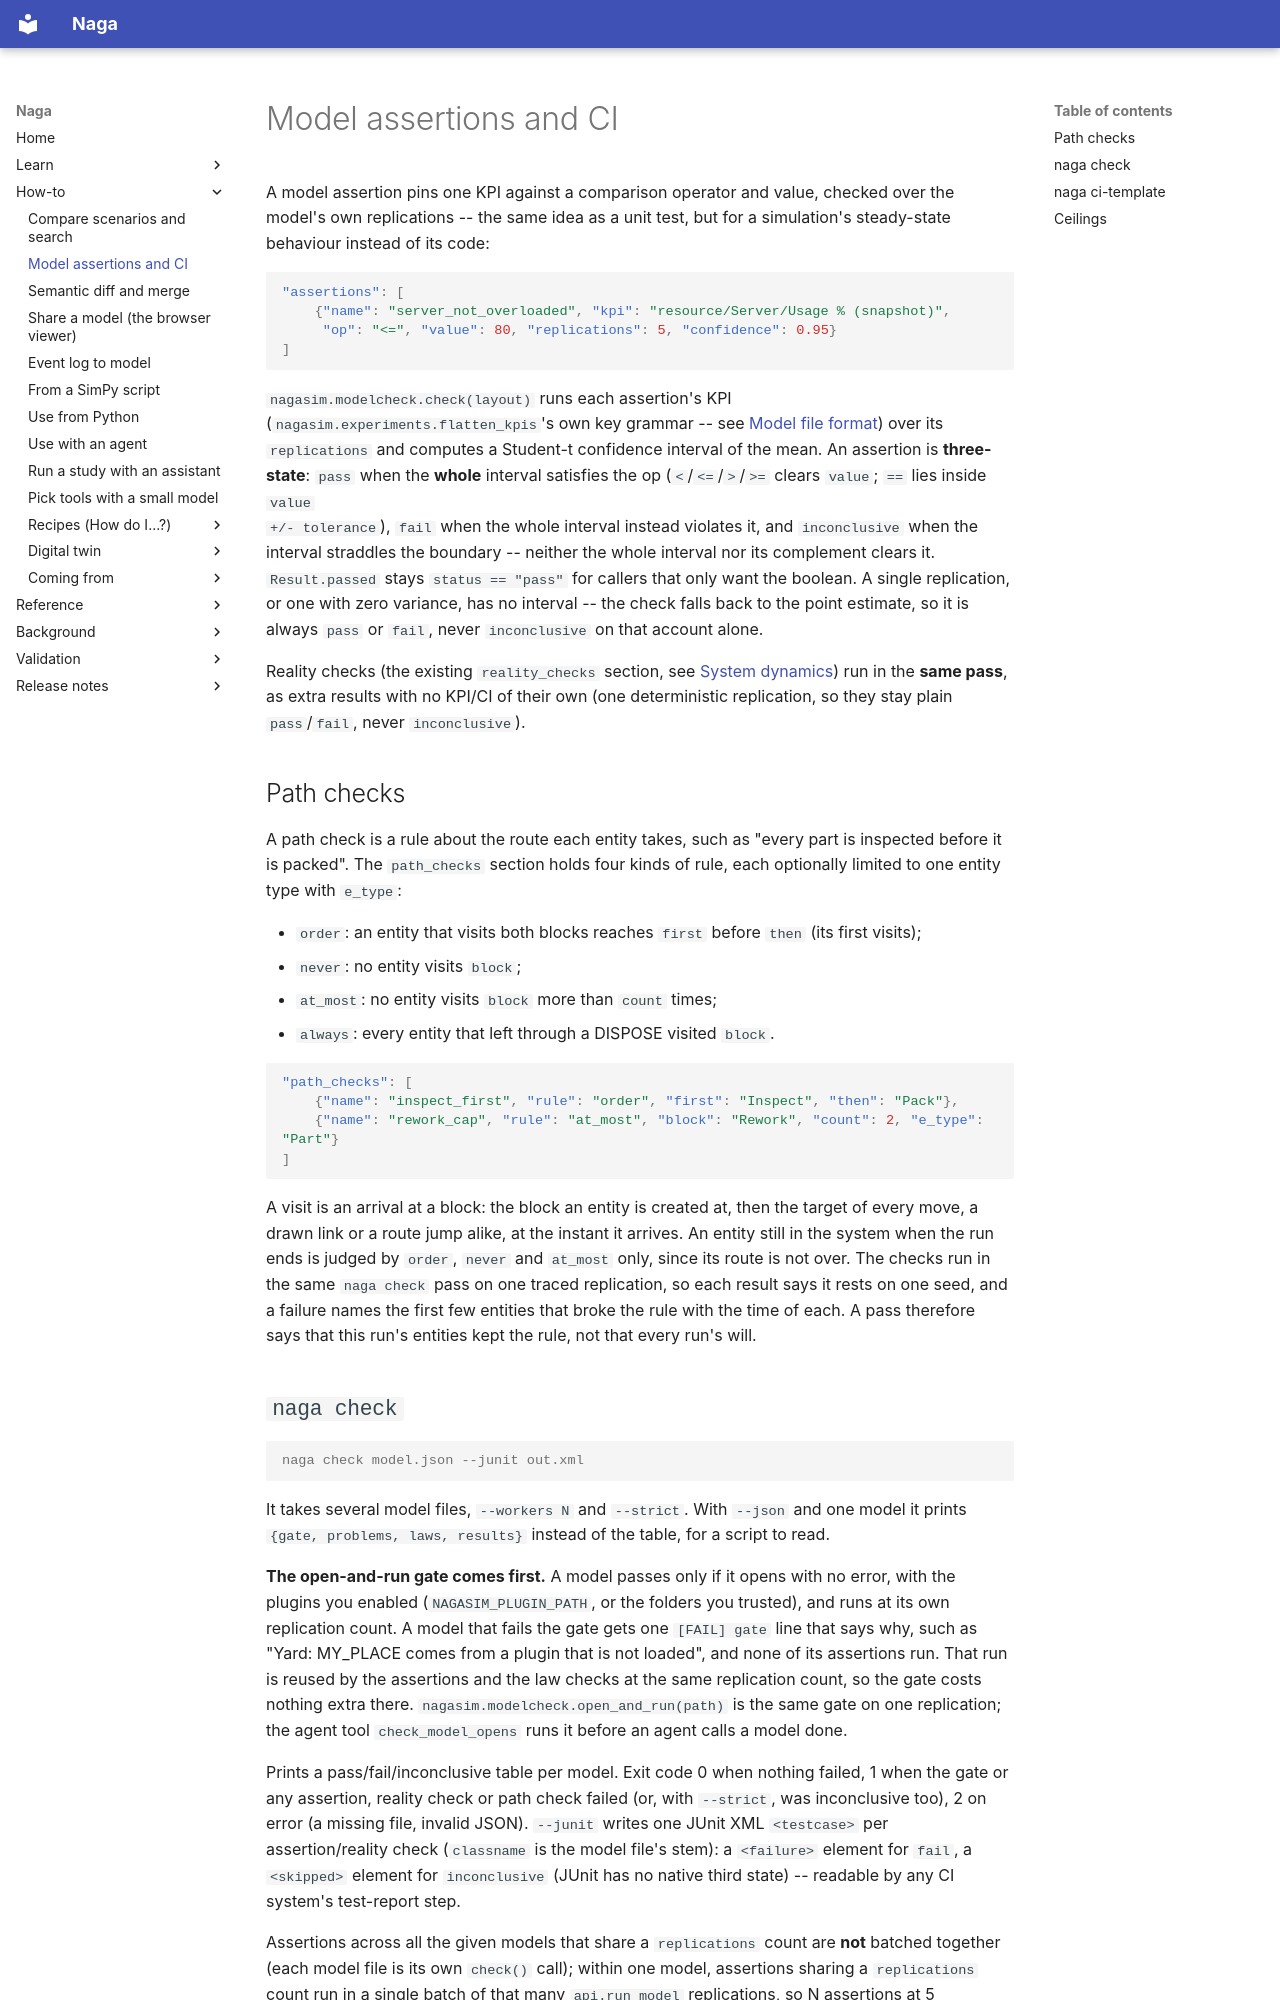

repository: TheMattHub/naga · page: model-assertions.html · generator: mkdocs

# Model assertions and CI

A model assertion pins one KPI against a
comparison operator and value, checked over the model's own replications -- the same idea as a
unit test, but for a simulation's steady-state behaviour instead of its code:

```json
"assertions": [
    {"name": "server_not_overloaded", "kpi": "resource/Server/Usage % (snapshot)",
     "op": "<=", "value": 80, "replications": 5, "confidence": 0.95}
]
```

`nagasim.modelcheck.check(layout)` runs each assertion's KPI (`nagasim.experiments.flatten_kpis`'s
own key grammar -- see [Model file format](model-file-format.md)) over its `replications` and
computes a Student-t confidence interval of the mean. An assertion is **three-state**: `pass` when
the **whole** interval satisfies the op (`<`/`<=`/`>`/`>=` clears `value`; `==` lies inside `value
+/- tolerance`), `fail` when the whole interval instead violates it, and `inconclusive` when the
interval straddles the boundary -- neither the whole interval nor its complement clears it.
`Result.passed` stays `status == "pass"` for callers that only want the boolean. A single
replication, or one with zero variance, has no interval -- the check falls back to the point
estimate, so it is always `pass` or `fail`, never `inconclusive` on that account alone.

Reality checks (the existing `reality_checks` section, see [System dynamics](system-dynamics.md))
run in the **same pass**, as extra results with no KPI/CI of their own (one deterministic
replication, so they stay plain `pass`/`fail`, never `inconclusive`).

## Path checks

A path check is a rule about the route each entity takes, such as "every part is inspected
before it is packed". The `path_checks` section holds four kinds of rule, each optionally
limited to one entity type with `e_type`:

- `order`: an entity that visits both blocks reaches `first` before `then` (its first visits);
- `never`: no entity visits `block`;
- `at_most`: no entity visits `block` more than `count` times;
- `always`: every entity that left through a DISPOSE visited `block`.

```json
"path_checks": [
    {"name": "inspect_first", "rule": "order", "first": "Inspect", "then": "Pack"},
    {"name": "rework_cap", "rule": "at_most", "block": "Rework", "count": 2, "e_type": "Part"}
]
```

A visit is an arrival at a block: the block an entity is created at, then the target of every
move, a drawn link or a route jump alike, at the instant it arrives. An entity still in the
system when the run ends is judged by `order`, `never` and `at_most` only, since its route is
not over. The checks run in the same `naga check` pass on one traced replication, so each
result says it rests on one seed, and a failure names the first few entities that broke the
rule with the time of each. A pass therefore says that this run's entities kept the rule, not
that every run's will.
